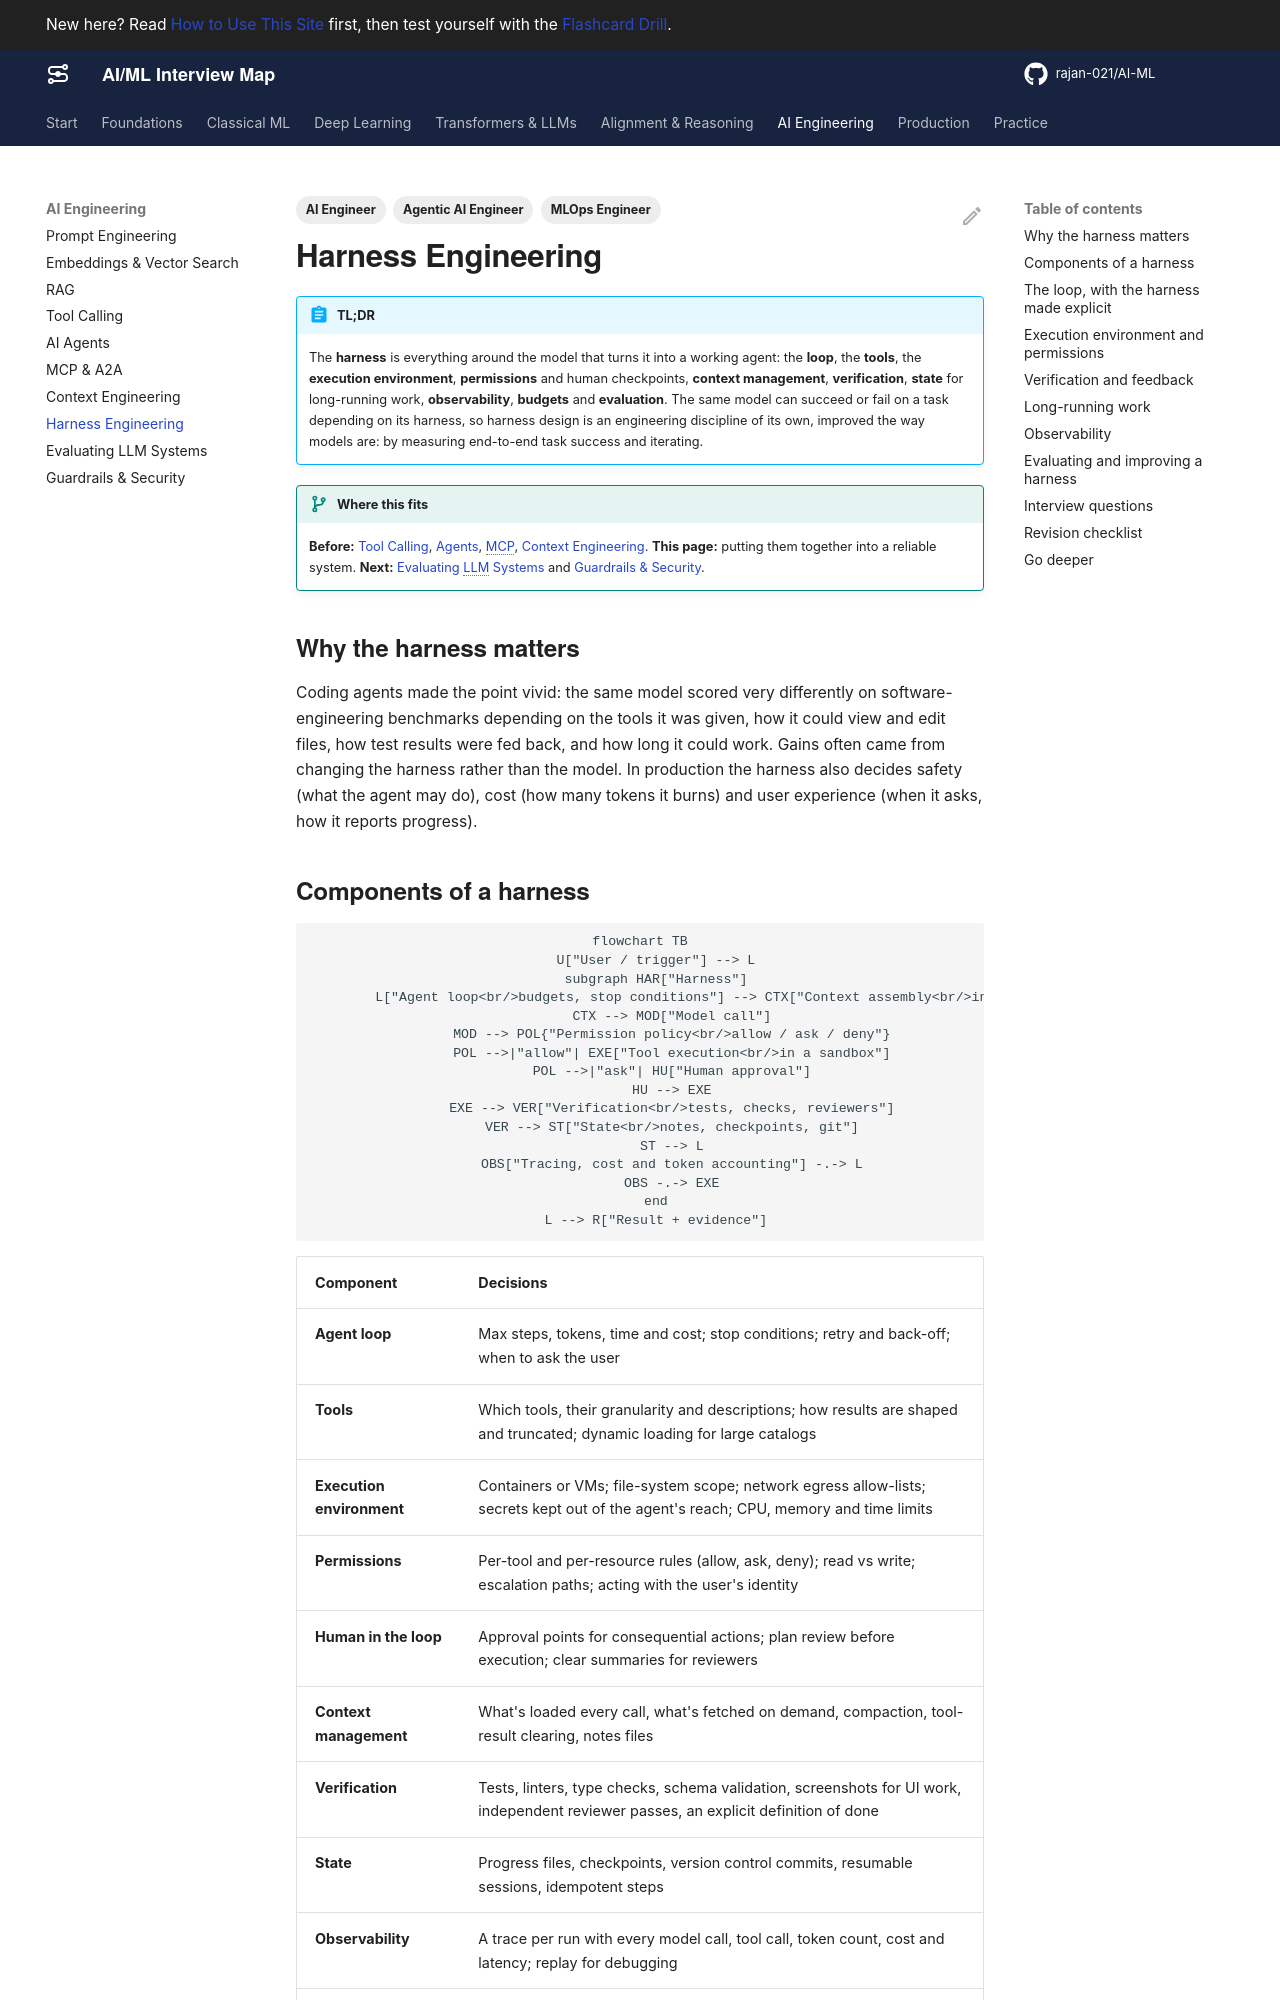

repository: rajan-021/AI-ML · page: ai-engineering/harness-engineering/index.html · generator: mkdocs

---
title: Harness Engineering
description: Designing the system around the model - the agent loop, tools, execution sandbox, permissions, context management, verification, state and resumability, observability, budgets, and end-to-end evaluation.
act: 4
priority: High
tags:
  - Agentic AI Engineer
  - AI Engineer
  - MLOps Engineer
---

# Harness Engineering

!!! abstract "TL;DR"
    The **harness** is everything around the model that turns it into a working agent: the **loop**, the **tools**, the **execution environment**, **permissions** and human checkpoints, **context management**, **verification**, **state** for long-running work, **observability**, **budgets** and **evaluation**. The same model can succeed or fail on a task depending on its harness, so harness design is an engineering discipline of its own, improved the way models are: by measuring end-to-end task success and iterating.

!!! evolution "Where this fits"
    **Before:** [Tool Calling](tool-calling.md), [Agents](agents.md), [MCP](mcp.md), [Context Engineering](context-engineering.md). **This page:** putting them together into a reliable system. **Next:** [Evaluating LLM Systems](evaluation.md) and [Guardrails & Security](security.md).

## Why the harness matters

Coding agents made the point vivid: the same model scored very differently on software-engineering benchmarks depending on the tools it was given, how it could view and edit files, how test results were fed back, and how long it could work. Gains often came from changing the harness rather than the model. In production the harness also decides safety (what the agent may do), cost (how many tokens it burns) and user experience (when it asks, how it reports progress).

## Components of a harness

```mermaid
flowchart TB
    U["User / trigger"] --> L
    subgraph HAR["Harness"]
        L["Agent loop<br/>budgets, stop conditions"] --> CTX["Context assembly<br/>instructions, memory, compaction"]
        CTX --> MOD["Model call"]
        MOD --> POL{"Permission policy<br/>allow / ask / deny"}
        POL -->|"allow"| EXE["Tool execution<br/>in a sandbox"]
        POL -->|"ask"| HU["Human approval"]
        HU --> EXE
        EXE --> VER["Verification<br/>tests, checks, reviewers"]
        VER --> ST["State<br/>notes, checkpoints, git"]
        ST --> L
        OBS["Tracing, cost and token accounting"] -.-> L
        OBS -.-> EXE
    end
    L --> R["Result + evidence"]
```

| Component | Decisions |
|---|---|
| **Agent loop** | Max steps, tokens, time and cost; stop conditions; retry and back-off; when to ask the user |
| **Tools** | Which tools, their granularity and descriptions; how results are shaped and truncated; dynamic loading for large catalogs |
| **Execution environment** | Containers or VMs; file-system scope; network egress allow-lists; secrets kept out of the agent's reach; CPU, memory and time limits |
| **Permissions** | Per-tool and per-resource rules (allow, ask, deny); read vs write; escalation paths; acting with the user's identity |
| **Human in the loop** | Approval points for consequential actions; plan review before execution; clear summaries for reviewers |
| **Context management** | What's loaded every call, what's fetched on demand, compaction, tool-result clearing, notes files |
| **Verification** | Tests, linters, type checks, schema validation, screenshots for UI work, independent reviewer passes, an explicit definition of done |
| **State** | Progress files, checkpoints, version control commits, resumable sessions, idempotent steps |
| **Observability** | A trace per run with every model call, tool call, token count, cost and latency; replay for debugging |
| **Evaluation** | An end-to-end task suite, graded on outcomes, run on every harness or model change |
